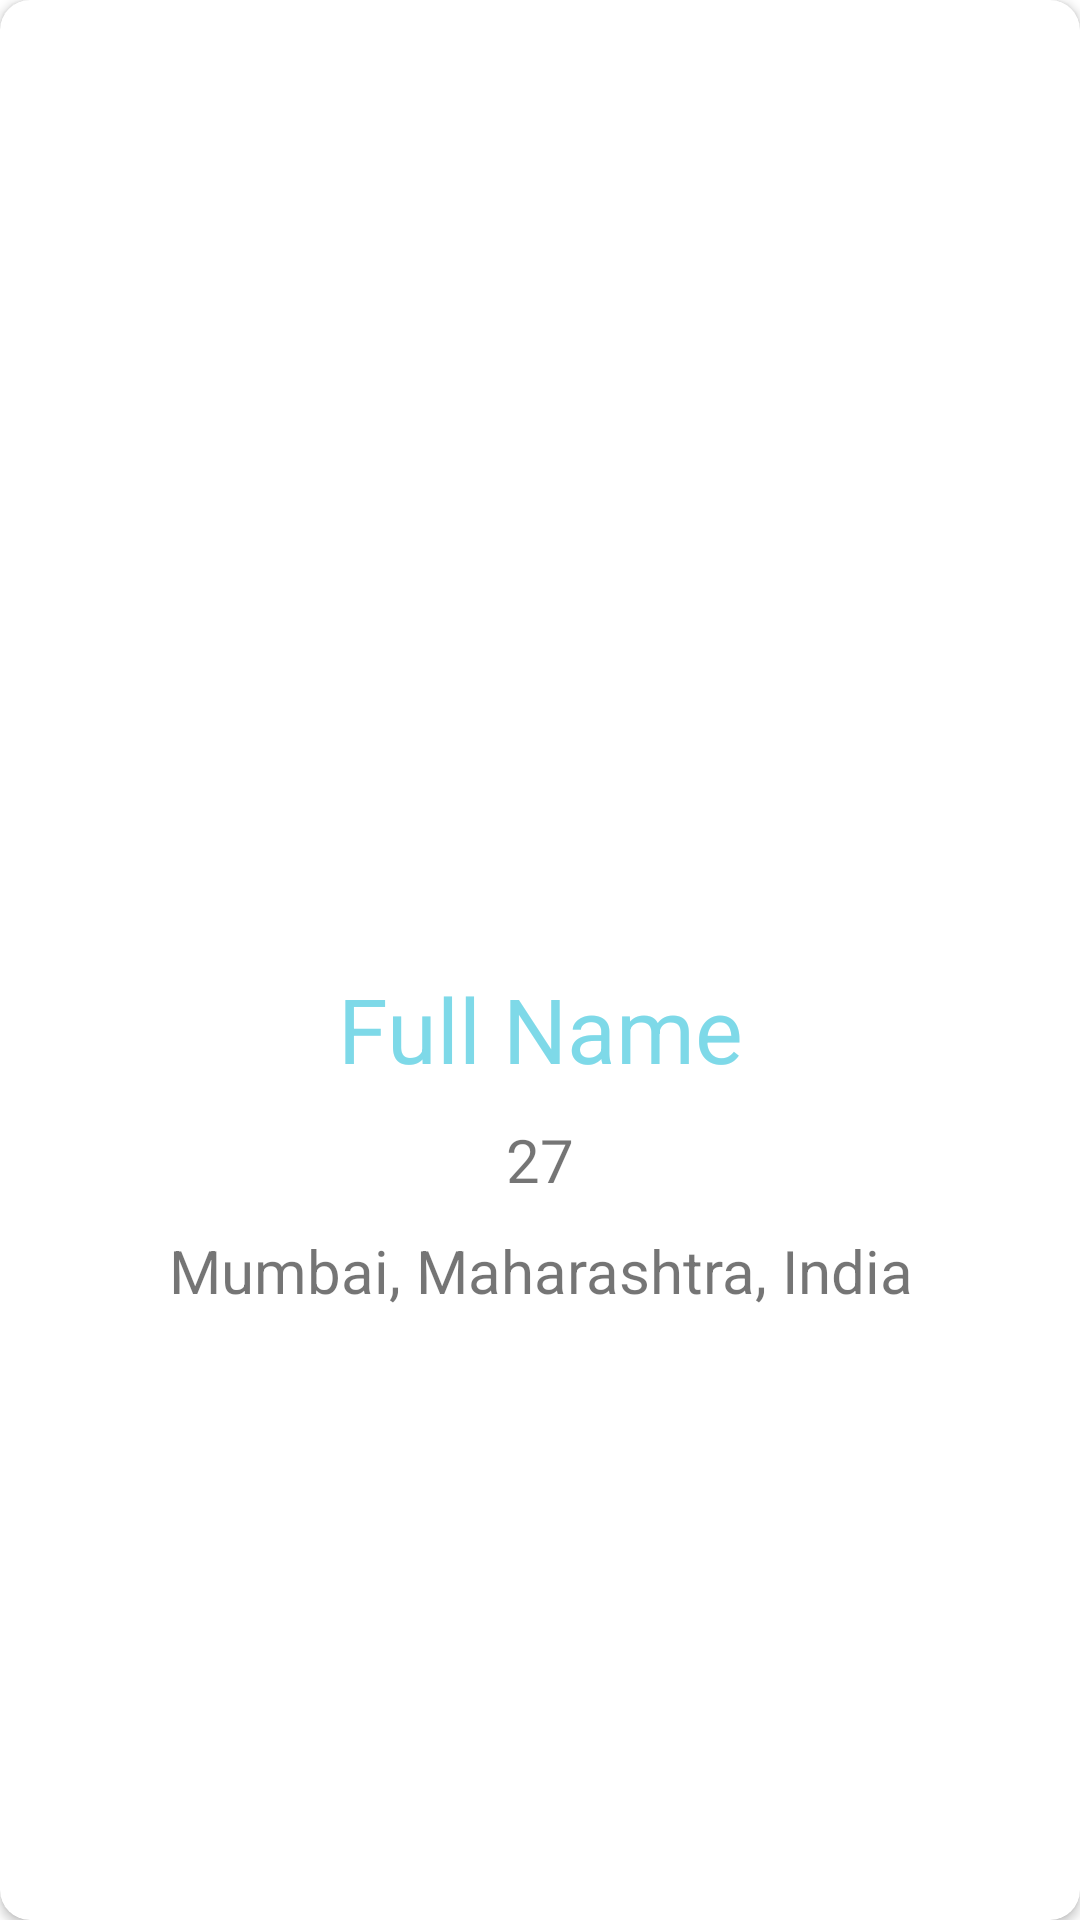

Android layout source for this screen:
<!-- AndroidManifest.xml: application theme Theme.ShaadiCard -->
<!-- res/layout/user_list_item.xml -->
<?xml version="1.0" encoding="utf-8"?>
<androidx.cardview.widget.CardView xmlns:android="http://schemas.android.com/apk/res/android"
    xmlns:app="http://schemas.android.com/apk/res-auto"
    android:id="@+id/cardView"
    android:layout_width="match_parent"
    android:layout_height="wrap_content"
    android:layout_margin="10dp"
    app:cardCornerRadius="10dp">

    <LinearLayout
        android:id="@+id/linearLayoutMain"
        android:layout_width="match_parent"
        android:layout_height="wrap_content"
        android:layout_gravity="center"
        android:gravity="center_horizontal"
        android:orientation="vertical">

        <androidx.appcompat.widget.AppCompatImageView
            android:id="@+id/imageView"
            android:layout_width="100dp"
            android:layout_height="100dp"
            android:layout_marginTop="10dp"
            android:src="@mipmap/ic_launcher" />

        <androidx.appcompat.widget.AppCompatTextView
            android:id="@+id/textViewName"
            android:layout_width="wrap_content"
            android:layout_height="wrap_content"
            android:layout_marginTop="10dp"
            android:text="Full Name"
            android:textAlignment="center"
            android:textColor="@color/blue"
            android:textSize="30sp" />

        <androidx.appcompat.widget.AppCompatTextView
            android:id="@+id/textViewAge"
            android:layout_width="wrap_content"
            android:layout_height="wrap_content"
            android:layout_marginTop="10dp"
            android:text="27"
            android:textSize="20sp" />

        <androidx.appcompat.widget.AppCompatTextView
            android:id="@+id/textViewAddress"
            android:layout_width="wrap_content"
            android:layout_height="wrap_content"
            android:layout_marginTop="10dp"
            android:text="Mumbai, Maharashtra, India"
            android:textAlignment="center"
            android:textSize="20sp" />

        <androidx.appcompat.widget.AppCompatTextView
            android:id="@+id/textViewStatus"
            android:layout_width="wrap_content"
            android:layout_height="wrap_content"
            android:layout_marginTop="10dp"
            android:layout_marginBottom="10dp"
            android:visibility="gone"
            android:textAlignment="center"
            android:textSize="20sp" />

        <LinearLayout
            android:visibility="gone"
            android:id="@+id/linearLayoutButton"
            android:layout_width="match_parent"
            android:layout_height="wrap_content"
            android:layout_marginTop="10dp"
            android:layout_marginBottom="10dp"
            android:gravity="center_horizontal"
            android:orientation="horizontal">

            <androidx.appcompat.widget.AppCompatButton
                android:id="@+id/buttonDecline"
                android:layout_width="wrap_content"
                android:layout_height="wrap_content"
                android:layout_marginRight="10dp"
                android:background="@color/red"
                android:text="Decline"
                android:textColor="@color/white" />

            <androidx.appcompat.widget.AppCompatButton
                android:id="@+id/buttonAccept"
                android:layout_width="wrap_content"
                android:layout_height="wrap_content"
                android:layout_marginLeft="10dp"
                android:background="@color/green"
                android:text="Accept"
                android:textColor="@color/white" />
        </LinearLayout>
    </LinearLayout>
</androidx.cardview.widget.CardView>
<!-- resources referenced by this layout -->
<resources>
  <color name="blue">#7ed9e8</color>
  <color name="green">#009688</color>
  <color name="red">#FF6969</color>
  <color name="white">#FFFFFFFF</color>
  <style name="Theme.ShaadiCard" parent="Theme.MaterialComponents.DayNight.DarkActionBar">
          
          <item name="colorPrimary">@color/purple_500</item>
          <item name="colorPrimaryVariant">@color/purple_700</item>
          <item name="colorOnPrimary">@color/white</item>
          
          <item name="colorSecondary">@color/teal_200</item>
          <item name="colorSecondaryVariant">@color/teal_700</item>
          <item name="colorOnSecondary">@color/black</item>
          
          <item name="android:statusBarColor" tools:targetApi="l">?attr/colorPrimaryVariant</item>
          
      </style>
  <color name="purple_500">#FF6200EE</color>
  <color name="purple_700">#FF3700B3</color>
  <color name="teal_200">#FF03DAC5</color>
  <color name="teal_700">#FF018786</color>
  <color name="black">#FF000000</color>
</resources>
